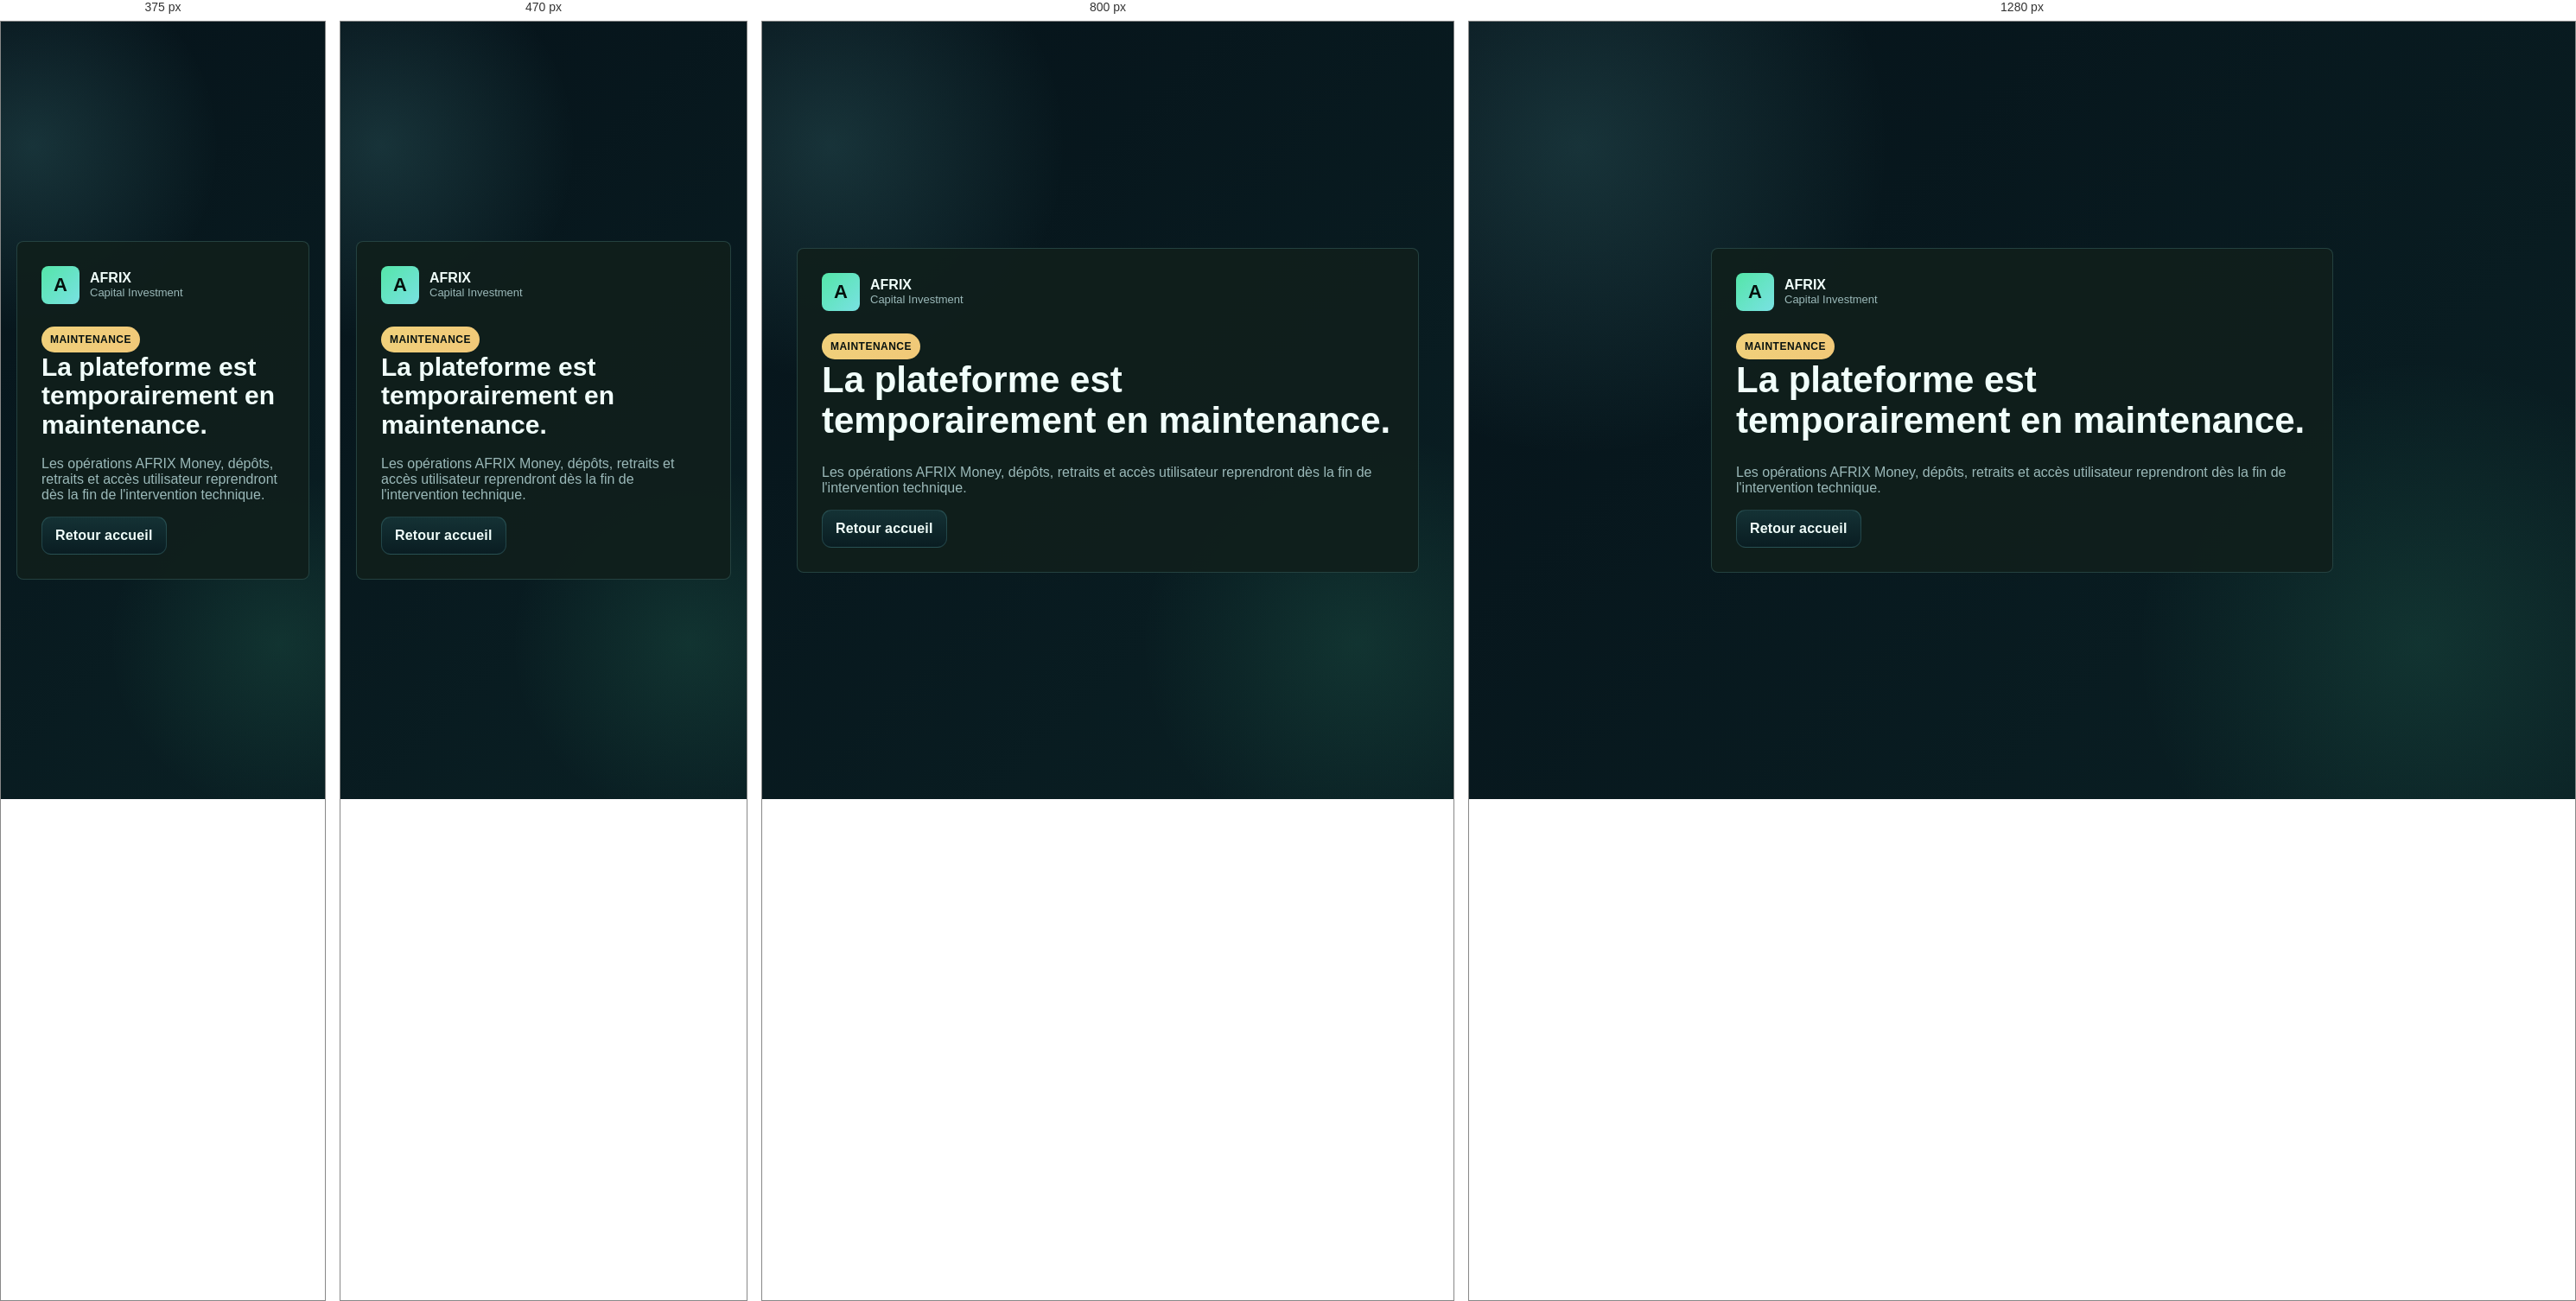
Rendered at 375 px, 470 px, 800 px and 1280 px, left to right.

<!-- file: maintenance.html -->
<!doctype html>
<html lang="fr">
<head>
  <meta charset="utf-8">
  <meta name="viewport" content="width=device-width, initial-scale=1">
  <meta name="theme-color" content="#0f5d43">
  <link rel="manifest" href="/manifest.webmanifest">
  <link rel="icon" type="image/svg+xml" href="/assets/pwa-icon.svg">
  <link rel="shortcut icon" href="/assets/pwa-icon.svg">
  <link rel="apple-touch-icon" href="/assets/pwa-icon.svg">
  <meta property="og:image" content="/assets/pwa-icon.svg">
  <meta name="twitter:image" content="/assets/pwa-icon.svg">
  <title>Maintenance - AFRIX</title>
  <link rel="stylesheet" href="../styles.css?v=20261002-1">
</head>
<body class="maintenance-page">
  <main class="maintenance-card">
    <a class="brand" href="/">
      <span class="brand-mark">A</span>
      <span><strong>AFRIX</strong><small>Capital Investment</small></span>
    </a>
    <span class="pill">Maintenance</span>
    <h1>La plateforme est temporairement en maintenance.</h1>
    <p>Les opérations AFRIX Money, dépôts, retraits et accès utilisateur reprendront dès la fin de l'intervention technique.</p>
    <a class="btn secondary" href="/">Retour accueil</a>
  </main>
  <script src="../app.js?v=20261002-1"></script>
</body>
</html>


/* @media block from styles.css */
@media (max-width: 980px) {

  .admin-plan-overview-grid {
    grid-template-columns: repeat(2, minmax(0, 1fr));
  }

  body.has-mobile-bottom-nav {
    padding-bottom: 108px;
  }

  body.has-mobile-bottom-nav .app {
    padding-bottom: 126px;
  }

  body.has-mobile-bottom-nav main {
    animation: mobilePageEnter .28s ease both;
  }

  .mobile-nav-shell {
    display: block;
  }

  .public-nav, .public-hero, .auth-layout { padding: 16px; }
  .public-hero, .auth-layout, .grid.two, .grid.three { grid-template-columns: 1fr; }
  .hero-copy h1, .auth-intro h1 { font-size: 36px; }
  .auth-intro { min-height: auto; }
  .auth-intro .pill { margin-top: 28px; }
  .auth-chain { grid-template-columns: 1fr; }
  .chain-visual { min-height: 340px; }
  .chain-node {
    width: 78px;
    height: 78px;
    padding: 10px;
  }
  .chain-node strong { font-size: 17px; }
  .chain-node small { font-size: 11px; }
  .public-strip, .stats, .plans, .levels, .principle-strip, .partner-levels, .money-fees, .merchant-access-grid, .active-plans-grid, .active-plan-stats { grid-template-columns: 1fr; padding-left: 16px; padding-right: 16px; }
  .investment-summary-grid, .investment-evolution-meta { grid-template-columns: 1fr; }
  .investment-hero, .investment-overview-row { align-items: flex-start; flex-direction: column; }
  .investment-hero-mark { display: none; }
  .plans-hero h1 { font-size: 36px; }
  .partner-hero h1 { font-size: 36px; }
  .money-hero h1 { font-size: 36px; }
  .merchant-hero h1 { font-size: 36px; }
  .partner-level-card,
  .partner-level-card:nth-child(4),
  .partner-level-card:nth-child(5) {
    grid-column: auto;
  }
  .info-grid, .admin-stat-grid, .admin-dashboard-stats { grid-template-columns: 1fr 1fr; }
  .admin-header-panel { align-items: flex-start; flex-direction: column; }
  .swap-balances, .swap-flow { grid-template-columns: 1fr; }
  .admin-activity-card { grid-template-columns: 1fr 1fr; }
  .admin-filter-row { grid-template-columns: 1fr 1fr; }
  .admin-detail-row { grid-template-columns: 1fr !important; }
  .admin-stat-grid.compact { grid-template-columns: 1fr 1fr; }
  .queue-row { grid-template-columns: 1fr !important; }
  .merchant-card { grid-template-columns: 1fr !important; }
  .sidebar {
    width: 100vw;
    max-width: 100vw;
    padding: 78px 16px 18px;
    transform: none;
    opacity: 0;
    visibility: hidden;
    pointer-events: none;
    overflow-y: auto;
    overscroll-behavior: contain;
    transition: opacity .2s ease, visibility .2s ease;
    z-index: 990;
  }
  .sidebar.open {
    opacity: 1;
    visibility: visible;
    pointer-events: auto;
  }
  .side-card { position: static; margin-top: 12px; }
  body.menu-open {
    overflow: hidden;
  }
  body.menu-open .topbar-user,
  body.menu-open .topbar-notification {
    visibility: hidden;
  }
  body.menu-open .topbar {
    background: transparent;
    backdrop-filter: none;
    box-shadow: none;
  }
  .app {
    width: 100%;
    max-width: 100%;
    margin-left: 0;
    padding: 102px 16px 16px;
  }
  .menu-btn {
    display: none;
    position: fixed !important;
    top: 14px;
    left: 16px;
    z-index: 1001;
    width: 44px;
    height: 44px;
    min-width: 44px;
    min-height: 44px;
    padding: 0;
    align-items: center;
    justify-content: center;
    font-size: 24px;
    line-height: 1;
    box-shadow: 0 10px 28px rgba(0, 0, 0, .36);
  }
  .menu-btn.is-open {
    background: var(--green);
    color: #04130b;
    border-color: transparent;
    font-size: 30px;
  }
  .topbar {
    position: fixed !important;
    top: 0 !important;
    left: 0;
    right: 0;
    width: 100%;
    z-index: 99999;
    display: grid;
    grid-template-columns: minmax(0, 1fr) auto;
    align-items: center;
    padding: 10px 12px;
    border-radius: 0 0 8px 8px;
  }
  .topbar-user { grid-template-columns: 56px minmax(0, 1fr); gap: 11px; }
  .topbar-avatar { width: 56px; height: 56px; }
  .topbar-identity strong { max-width: calc(100vw - 154px); font-size: 19px; }
  .topbar-identity span { max-width: calc(100vw - 154px); font-size: 12px; }
  .topbar-notification { width: 50px; height: 50px; font-size: 24px; }
  .topbar-notification-panel { right: -2px; width: min(330px, calc(100vw - 24px)); }
  .pwa-install-card {
    grid-template-columns: auto minmax(0, 1fr) auto;
  }
  .pwa-install-card [data-pwa-card-install] {
    grid-column: 1 / -1;
    width: 100%;
  }
  .support-widget {
    left: 14px;
    bottom: 106px;
    right: auto;
    top: auto;
    flex-direction: column;
    gap: 8px;
    align-items: flex-start;
    transform: none;
  }
  .support-float {
    min-height: 42px;
    padding: 0 13px;
  }
  .stats,
  body[data-page="merchant"] .stats {
    grid-template-columns: 1fr 1fr;
  }
  body[data-page="dashboard"] .dashboard-balance-card {
    grid-column: 1 / -1;
  }
  body[data-page="dashboard"] .dashboard-metric-card {
    grid-column: 1 / -1;
  }
  .dashboard-token-balances {
    grid-template-columns: 1fr;
  }
  .dashboard-metric-values,
  .dashboard-metric-card:nth-of-type(3) .dashboard-metric-values {
    grid-template-columns: 1fr;
  }
}

/* @media block from styles.css */
@media (max-width: 420px) {
  .mobile-bottom-nav {
    left: 10px;
    right: 10px;
    border-radius: 26px;
  }

  .mobile-bottom-item {
    font-size: 9px;
  }

  .mobile-bottom-icon {
    width: 31px;
    height: 31px;
    border-radius: 14px;
  }

  .mobile-bottom-item.is-primary-action .mobile-bottom-icon {
    width: 47px;
    height: 47px;
  }

  .mobile-more-sheet {
    padding-left: 12px;
    padding-right: 12px;
  }

  .mobile-more-grid {
    gap: 8px;
  }

  .mobile-more-link {
    min-height: 60px;
    padding: 8px;
  }
}

/* @media block from styles.css */
@media (max-width: 980px) {
  .app {
    padding: calc(var(--topbar-height) + 18px) 20px 42px;
  }
  .topbar {
    left: 0;
    width: 100%;
    padding: calc(10px + env(safe-area-inset-top)) 16px 10px;
  }
  .sidebar { width: 100vw; }
  .hero-card, .panel { padding: 24px; }
  .auth-layout { padding: 24px; gap: 24px; }
}

/* @media block from styles.css */
@media (max-width: 520px) {
  .app {
    padding-left: 14px;
    padding-right: 14px;
    padding-top: calc(var(--topbar-height) + 18px);
  }
  .hero-card, .panel { padding: 20px; border-radius: 13px; }
  .auth-layout { padding: 14px; }
  .auth-intro, .auth-card { border-radius: 15px; }
  .admin-header-panel { padding: 20px; }
}

/* @media block from styles.css */
@media (max-width: 520px) {
  .public-nav {
    position: relative;
    flex-direction: row;
    align-items: center;
    padding: 16px;
  }
  .public-nav .home-brand { max-width: calc(100% - 62px); }
  .public-menu-btn {
    position: relative;
    z-index: 60;
    display: inline-grid;
    gap: 5px;
    place-content: center;
    width: 46px;
    height: 46px;
    min-width: 46px;
    border: 1px solid rgba(55, 217, 209, .34);
    border-radius: 8px;
    background: rgba(16, 31, 28, .86);
    box-shadow: inset 0 0 18px rgba(55, 217, 209, .08);
    cursor: pointer;
  }
  .public-menu-btn span {
    display: block;
    width: 21px;
    height: 2px;
    border-radius: 999px;
    background: var(--cyan);
    transition: transform .2s ease, opacity .2s ease;
  }
  .public-nav .public-nav-links {
    position: fixed;
    z-index: 70;
    top: 0;
    right: 0;
    bottom: 0;
    display: flex;
    flex-direction: column;
    align-items: stretch;
    gap: 12px;
    width: min(320px, 86vw);
    padding: 22px;
    border-left: 1px solid rgba(55, 217, 209, .26);
    background:
      radial-gradient(circle at 82% 14%, rgba(55, 217, 209, .18), transparent 32%),
      linear-gradient(180deg, rgba(6, 17, 15, .98), rgba(16, 31, 28, .98));
    box-shadow: -28px 0 80px rgba(0, 0, 0, .46);
    transform: translateX(100%);
    transition: transform .24s ease;
  }
  .public-nav .public-nav-links > a {
    display: flex;
    align-items: center;
    min-height: 48px;
    padding: 0 14px;
    border: 1px solid rgba(55, 217, 209, .18);
    border-radius: 8px;
    background: rgba(20, 43, 38, .74);
    font-weight: 800;
  }
  .public-nav .public-nav-links > .btn {
    justify-content: center;
    width: 100%;
    margin-top: 4px;
    border-color: transparent;
  }
  .mobile-menu-head {
    display: flex;
    align-items: center;
    justify-content: space-between;
    margin-bottom: 18px;
    color: var(--gold);
  }
  .mobile-menu-head label {
    display: grid;
    place-items: center;
    width: 38px;
    height: 38px;
    margin: 0;
    border: 1px solid rgba(55, 217, 209, .22);
    border-radius: 8px;
    color: var(--text);
    background: rgba(7, 18, 16, .72);
    font-size: 28px;
    line-height: 1;
    cursor: pointer;
  }
  .public-menu-backdrop {
    position: fixed;
    inset: 0;
    z-index: 65;
    background: rgba(2, 8, 7, .58);
    backdrop-filter: blur(6px);
    opacity: 0;
    pointer-events: none;
    transition: opacity .2s ease;
  }
  .public-menu-check:checked ~ .public-nav-links {
    transform: translateX(0);
  }
  .public-menu-check:checked ~ .public-menu-backdrop {
    display: block;
    opacity: 1;
    pointer-events: auto;
  }
  .public-menu-check:checked ~ .public-menu-btn span:nth-child(1) {
    transform: translateY(7px) rotate(45deg);
  }
  .public-menu-check:checked ~ .public-menu-btn span:nth-child(2) {
    opacity: 0;
  }
  .public-menu-check:checked ~ .public-menu-btn span:nth-child(3) {
    transform: translateY(-7px) rotate(-45deg);
  }
  .hero-actions { width: 100%; }
  .hero-actions .btn { width: 100%; }
  .chain-visual { min-height: 300px; }
  .chain-node {
    width: 68px;
    height: 68px;
  }
  .chain-node:nth-of-type(3) { left: 62%; }
  .chain-node:nth-of-type(6) { left: 68%; }
  .auth-card,
  .auth-intro {
    padding: 22px;
  }
  .auth-chain span { min-height: 84px; }
  .stats { grid-template-columns: 1fr; }
  body[data-page="merchant"] .stats { grid-template-columns: 1fr; }
  .partner-requirements { grid-template-columns: 1fr; }
  .activation-examples div {
    align-items: flex-start;
    flex-direction: column;
  }
  .activation-examples strong { text-align: left; }
  .commission-table div {
    align-items: flex-start;
    flex-direction: column;
  }
  .hero-card { padding: 18px; }
  .copy-row { grid-template-columns: 1fr; }
  .list div, .switch-row, .wallet-address {
    align-items: flex-start;
    flex-direction: column;
  }
  .wallet-address .btn {
    width: 100%;
  }
  .info-grid, .admin-stat-grid, .admin-dashboard-stats { grid-template-columns: 1fr; }
  .admin-section-nav { position: static; }
  .admin-section-tab { width: 100%; justify-content: space-between; }
  .admin-activity-card { grid-template-columns: 1fr; }
  .admin-filter-row,
  .admin-stat-grid.compact,
  .admin-sublist > div { grid-template-columns: 1fr; }
  .admin-pagination { justify-content: stretch; }
  .admin-pagination .btn { width: 100%; }
  body[data-page="wallet"] .panel {
    padding: 16px;
  }
  body[data-page="wallet"] input[type="file"] {
    font-size: 12px;
  }
  .maintenance-card h1 { font-size: 30px; }
  .toast-stack {
    left: 12px;
    right: 12px;
    top: max(12px, calc(74px + env(safe-area-inset-top)));
    width: auto;
  }
}

/* @media block from styles.css */
@media (max-width: 520px) {
  .afrix-home {
    min-height: 100svh;
    padding: 22px 18px 24px;
  }

  .home-header {
    min-height: 66px;
  }

  .home-header .brand .afrix-mark {
    width: 76px;
    height: 60px;
  }

  .home-header .brand strong {
    font-size: 25px;
  }

  .home-header .brand small {
    font-size: 15px;
  }

  .world-map {
    top: 48px;
    right: -54px;
    width: 260px;
    height: 160px;
  }

  .home-title {
    margin-top: 42px;
  }

  .home-title h1 {
    gap: 6px;
    margin-bottom: 14px;
    font-size: clamp(30px, 9vw, 38px);
  }

  .home-title p {
    font-size: 18px;
  }

  .finance-visual {
    min-height: 286px;
    margin-top: 14px;
  }

  .globe {
    left: 4%;
    bottom: 3%;
    width: 290px;
  }

  .phone {
    right: 2%;
    bottom: 0;
    width: 138px;
    border-width: 7px;
    border-radius: 24px;
  }

  .phone-screen {
    inset: 18px 9px auto;
    padding: 10px;
  }

  .wallet-card {
    left: -50%;
    right: 4%;
    top: 47%;
    min-height: 58px;
    padding: 9px;
  }

  .wallet-card span {
    width: 30px;
    height: 18px;
    margin-bottom: 8px;
  }

  .coin-a { right: 32%; bottom: 43%; }
  .coin-b { right: 24%; bottom: 54%; }
  .coin-c { right: 0; bottom: 39%; }
  .coin-d { right: 5%; bottom: 27%; }

  .home-actions {
    gap: 15px;
    margin-top: 18px;
  }

  .home-cta {
    min-height: 54px;
    padding-left: 18px;
    font-size: 16px;
  }

  .home-cta strong {
    font-size: 34px;
  }

  .home-categories {
    gap: 8px;
    margin-top: 30px;
  }

  .cat-icon {
    width: 48px;
  }

  .home-categories strong {
    font-size: 13px;
  }
}

/* @media block from styles.css */
@media (max-width: 980px) {
  .home-header {
    position: relative;
    align-items: flex-start;
    flex-direction: column;
  }

  .home-nav {
    width: 100%;
    overflow-x: auto;
    padding-bottom: 2px;
  }

  .home-hero {
    grid-template-columns: 1fr;
    min-height: auto;
  }

  .crypto-orbit {
    min-height: 430px;
  }

  .home-metrics,
  .home-section.split,
  .solutions-grid,
  .why-grid {
    grid-template-columns: 1fr 1fr;
  }

  .solution-card.partner,
  .home-panel.wide {
    grid-column: 1 / -1;
  }
}

/* @media block from styles.css */
@media (max-width: 620px) {
  .home-header,
  .home-hero {
    padding-left: 16px;
    padding-right: 16px;
  }

  .home-nav a:not(.btn) {
    padding: 9px 10px;
  }

  .home-hero h1 {
    font-size: 34px;
  }

  .home-actions .btn {
    width: 100%;
  }

  .crypto-orbit {
    min-height: 360px;
  }

  .orbit-core {
    width: 142px;
    height: 142px;
  }

  .orbit-core strong {
    font-size: 32px;
  }

  .orbit-node {
    min-width: 88px;
    min-height: 42px;
    padding: 0 10px;
    font-size: 12px;
  }

  .node-trading { left: 6%; top: 18%; }
  .node-staking { right: 5%; top: 20%; }
  .node-swap { left: 7%; bottom: 18%; }
  .node-money { right: 6%; bottom: 17%; }

  .home-metrics,
  .home-section.split,
  .solutions-grid,
  .why-grid {
    grid-template-columns: 1fr;
  }

  .home-metrics,
  .home-section,
  .join-section {
    width: calc(100% - 32px);
  }

  .home-section {
    padding: 42px 0;
  }

  .solution-card,
  .why-grid article,
  .home-panel {
    padding: 20px;
  }
}